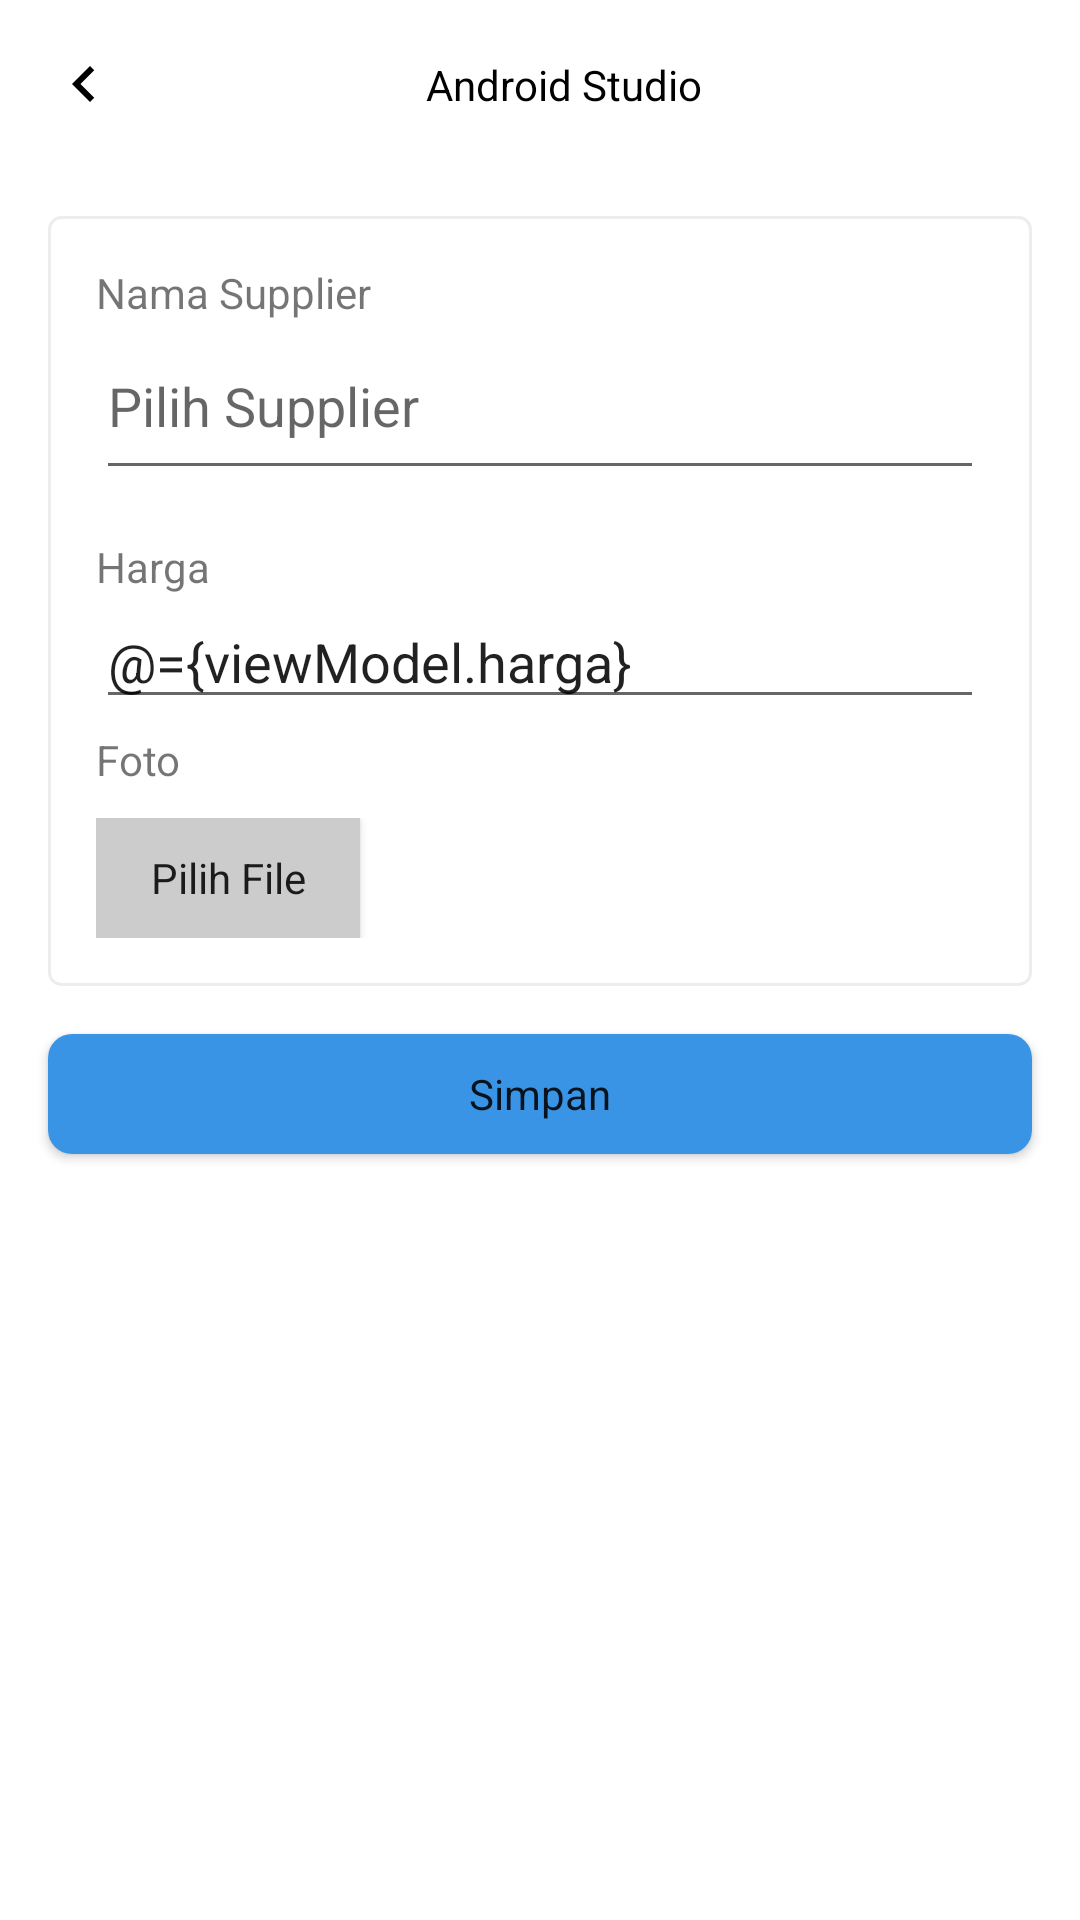

Android layout source for this screen:
<!-- AndroidManifest.xml: application theme Theme.ImmaApp -->
<!-- res/layout/fragment_tambah_supplier.xml -->
<?xml version="1.0" encoding="utf-8"?>
<layout xmlns:android="http://schemas.android.com/apk/res/android"
    xmlns:app="http://schemas.android.com/apk/res-auto"
    xmlns:tools="http://schemas.android.com/tools">

    <data>

        <variable
            name="viewModel"
            type="com.pjb.immaapp.ui.usulanpermintaanbarang.supplier.TambahSupplierViewModel" />

        <variable
            name="handler"
            type="com.pjb.immaapp.handler.RabAddSupplierHandler" />

    </data>

    <androidx.constraintlayout.widget.ConstraintLayout
        android:layout_width="match_parent"
        android:layout_height="match_parent">

        <androidx.appcompat.widget.Toolbar
            android:id="@+id/custom_toolbar_tambah_supplier"
            android:layout_width="match_parent"
            android:layout_height="wrap_content"
            android:background="@android:color/transparent"
            android:orientation="horizontal"
            app:layout_constraintEnd_toEndOf="parent"
            app:layout_constraintStart_toStartOf="parent"
            app:layout_constraintTop_toTopOf="parent">

            <androidx.constraintlayout.widget.ConstraintLayout
                android:layout_width="match_parent"
                android:layout_height="match_parent">

                <ImageView
                    android:id="@+id/btn_back_menu"
                    android:layout_width="wrap_content"
                    android:layout_height="wrap_content"
                    android:contentDescription="@string/btn_for_back"
                    android:src="@drawable/ic_chevron_left"
                    app:layout_constraintBottom_toBottomOf="parent"
                    app:layout_constraintStart_toStartOf="parent"
                    app:layout_constraintTop_toTopOf="parent" />

                <TextView
                    android:id="@+id/tx_title_page"
                    style="@style/TextTitle"
                    android:layout_width="wrap_content"
                    android:layout_height="wrap_content"
                    android:text="@string/nav_header_title"
                    android:textColor="@color/black"
                    app:layout_constraintBottom_toBottomOf="parent"
                    app:layout_constraintEnd_toEndOf="parent"
                    app:layout_constraintStart_toStartOf="parent"
                    app:layout_constraintTop_toTopOf="parent" />

                <ImageView
                    android:id="@+id/btn_search_menu"
                    android:layout_width="wrap_content"
                    android:layout_height="wrap_content"
                    android:onClick="@{(v) -> handler.onClickSearchSupplier(v)}"
                    android:focusable="true"
                    android:clickable="true"
                    android:layout_marginEnd="10dp"
                    android:contentDescription="@string/btn_for_back"
                    android:src="@drawable/ic_baseline_search_24"
                    app:layout_constraintBottom_toBottomOf="parent"
                    app:layout_constraintEnd_toEndOf="parent"
                    app:layout_constraintTop_toTopOf="parent" />

            </androidx.constraintlayout.widget.ConstraintLayout>

        </androidx.appcompat.widget.Toolbar>

        <LinearLayout
            android:id="@+id/linearLayout"
            android:layout_width="match_parent"
            android:layout_height="wrap_content"
            android:layout_margin="16dp"
            android:background="@drawable/bg_menu"
            android:orientation="vertical"
            app:layout_constraintEnd_toEndOf="parent"
            app:layout_constraintStart_toStartOf="parent"
            app:layout_constraintTop_toBottomOf="@+id/custom_toolbar_tambah_supplier">

            <TextView
                android:id="@+id/tx_title_nama_supplier"
                android:layout_width="wrap_content"
                android:layout_height="wrap_content"
                android:layout_marginStart="16dp"
                android:layout_marginTop="16dp"
                android:text="@string/nama_supplier" />

            <EditText
                android:id="@+id/edt_nama_supplier"
                android:layout_width="match_parent"
                android:layout_height="wrap_content"
                android:layout_marginStart="16dp"
                android:clickable="true"
                android:hint="@string/pilih_supplier"
                android:layout_marginEnd="16dp"
                android:paddingTop="16dp"
                android:paddingBottom="16dp"
                android:focusable="true" />

            <TextView
                android:id="@+id/tx_title_harga"
                android:layout_width="wrap_content"
                android:layout_height="wrap_content"
                android:layout_marginStart="16dp"
                android:layout_marginTop="16dp"
                android:text="@string/harga" />

            <EditText
                android:id="@+id/edt_harga"
                android:hint="@string/masukkan_harga"
                android:clickable="true"
                android:focusable="true"
                android:text="@={viewModel.harga}"
                android:layout_width="match_parent"
                android:layout_height="wrap_content"
                android:layout_marginStart="16dp"
                android:layout_marginEnd="16dp"
                android:inputType="number" />

            <TextView
                android:id="@+id/tx_title_tor_kak"
                android:layout_width="wrap_content"
                android:layout_height="wrap_content"
                android:layout_marginStart="16dp"
                android:layout_marginTop="4dp"
                android:text="@string/foto" />

            <ProgressBar
                android:id="@+id/progress_create_upb"
                style="@style/Widget.AppCompat.ProgressBar.Horizontal"
                android:layout_width="match_parent"
                android:layout_height="wrap_content"
                android:layout_marginStart="16dp"
                android:layout_marginTop="10dp"
                android:layout_marginEnd="16dp"
                android:max="100"
                android:visibility="gone"
                tools:progress="20" />

            <LinearLayout
                android:layout_width="match_parent"
                android:layout_height="wrap_content"
                android:layout_marginStart="16dp"
                android:layout_marginTop="10dp"
                android:layout_marginEnd="16dp"
                android:layout_marginBottom="16dp"
                android:orientation="horizontal">

                <Button
                    android:id="@+id/btn_pilih_file"
                    android:layout_width="wrap_content"
                    android:layout_height="40dp"
                    android:background="@color/grey"
                    android:onClick="@{(v) -> handler.onClickSelectFile(v)}"
                    android:backgroundTint="@null"
                    android:text="@string/pilih_file"
                    android:textAllCaps="false"
                    app:backgroundTint="@null" />

                <TextView
                    android:id="@+id/tx_path"
                    android:layout_width="wrap_content"
                    android:layout_height="wrap_content"
                    android:layout_marginStart="16dp"
                    android:ellipsize="end"
                    android:maxLines="1"
                    tools:text="PATH" />

            </LinearLayout>

        </LinearLayout>

        <Button
            android:id="@+id/btn_upload_file"
            android:layout_width="match_parent"
            android:layout_height="40dp"
            android:layout_margin="16dp"
            android:background="@drawable/bg_simpan_button"
            android:text="@string/simpan"
            android:textAllCaps="false"
            android:onClick="@{(v) -> handler.onClickAddSupplier(v)}"
            app:backgroundTint="@null"
            app:layout_constraintEnd_toEndOf="parent"
            app:layout_constraintStart_toStartOf="parent"
            app:layout_constraintTop_toBottomOf="@+id/linearLayout" />

        <View
            android:id="@+id/background_dim"
            android:layout_width="match_parent"
            android:layout_height="match_parent"
            android:background="#4B131313"
            android:visibility="gone" />

        <ProgressBar
            android:id="@+id/progress_bar"
            style="@style/GenericProgressIndicator"
            android:layout_width="100dp"
            android:layout_height="fill_parent"
            android:layout_gravity="center_vertical|center_horizontal"
            android:visibility="gone"
            app:layout_constraintBottom_toBottomOf="parent"
            app:layout_constraintEnd_toEndOf="parent"
            app:layout_constraintStart_toStartOf="parent"
            app:layout_constraintTop_toTopOf="parent" />

    </androidx.constraintlayout.widget.ConstraintLayout>

</layout>
<!-- resources referenced by this layout -->
<resources>
  <color name="black">#FF000000</color>
  <color name="grey">#CCCCCC</color>
  <!-- drawable bg_menu (drawable) -->
  <?xml version="1.0" encoding="utf-8"?>
  <shape xmlns:android="http://schemas.android.com/apk/res/android" android:shape="rectangle">
  
      <corners
          android:radius="4dp"/>
  
      <solid
          android:color="@color/white"/>
  
      <stroke
          android:color="#EDEDED"
          android:width="1dp"/>
  
  </shape>
  <!-- drawable bg_simpan_button (drawable) -->
  <?xml version="1.0" encoding="utf-8"?>
  <shape
      xmlns:android="http://schemas.android.com/apk/res/android"
      android:shape="rectangle">
  
      <solid android:color="@color/light_blue"/>
      <corners android:radius="8dp"/>
  
  </shape>
  <!-- drawable ic_chevron_left (drawable) -->
  <vector android:height="24dp" android:tint="@color/black"
      android:viewportHeight="24" android:viewportWidth="24"
      android:width="24dp" xmlns:android="http://schemas.android.com/apk/res/android">
      <path android:fillColor="@android:color/black" android:pathData="M15.41,7.41L14,6l-6,6 6,6 1.41,-1.41L10.83,12z"/>
  </vector>
  <string name="btn_for_back">btn for back</string>
  <string name="foto">Foto</string>
  <string name="harga">Harga</string>
  <string name="masukkan_harga">Masukkan Harga</string>
  <string name="nama_supplier">Nama Supplier</string>
  <string name="nav_header_title">Android Studio</string>
  <string name="pilih_file">Pilih File</string>
  <string name="pilih_supplier">Pilih Supplier</string>
  <string name="simpan">Simpan</string>
  <style name="GenericProgressIndicator" parent="@android:style/Widget.ProgressBar.Large">
          <item name="android:layout_width">wrap_content</item>
          <item name="android:layout_height">wrap_content</item>
          <item name="android:indeterminate">true</item>
      </style>
  <style name="TextTitle">
          <item name="android:textColor">#AAAAAA</item>
          <item name="android:textSize">14sp</item>
      </style>
  <style name="Theme.ImmaApp" parent="Theme.MaterialComponents.DayNight.DarkActionBar">
          
          <item name="colorPrimary">@color/purple_500</item>
          <item name="colorPrimaryVariant">@color/purple_700</item>
          <item name="colorOnPrimary">@color/white</item>
          
          <item name="colorSecondary">@color/teal_200</item>
          <item name="colorSecondaryVariant">@color/teal_700</item>
          <item name="colorOnSecondary">@color/black</item>
          
          <item name="android:statusBarColor" tools:targetApi="l">?attr/colorPrimaryVariant</item>
          
          <item name="fontFamily">@font/source_sans_pro</item>
      </style>
  <color name="white">#FFFFFFFF</color>
  <color name="light_blue">#3A94E5</color>
  <color name="purple_500">#FF6200EE</color>
  <color name="purple_700">#FF3700B3</color>
  <color name="teal_200">#FF03DAC5</color>
  <color name="teal_700">#FF018786</color>
</resources>
